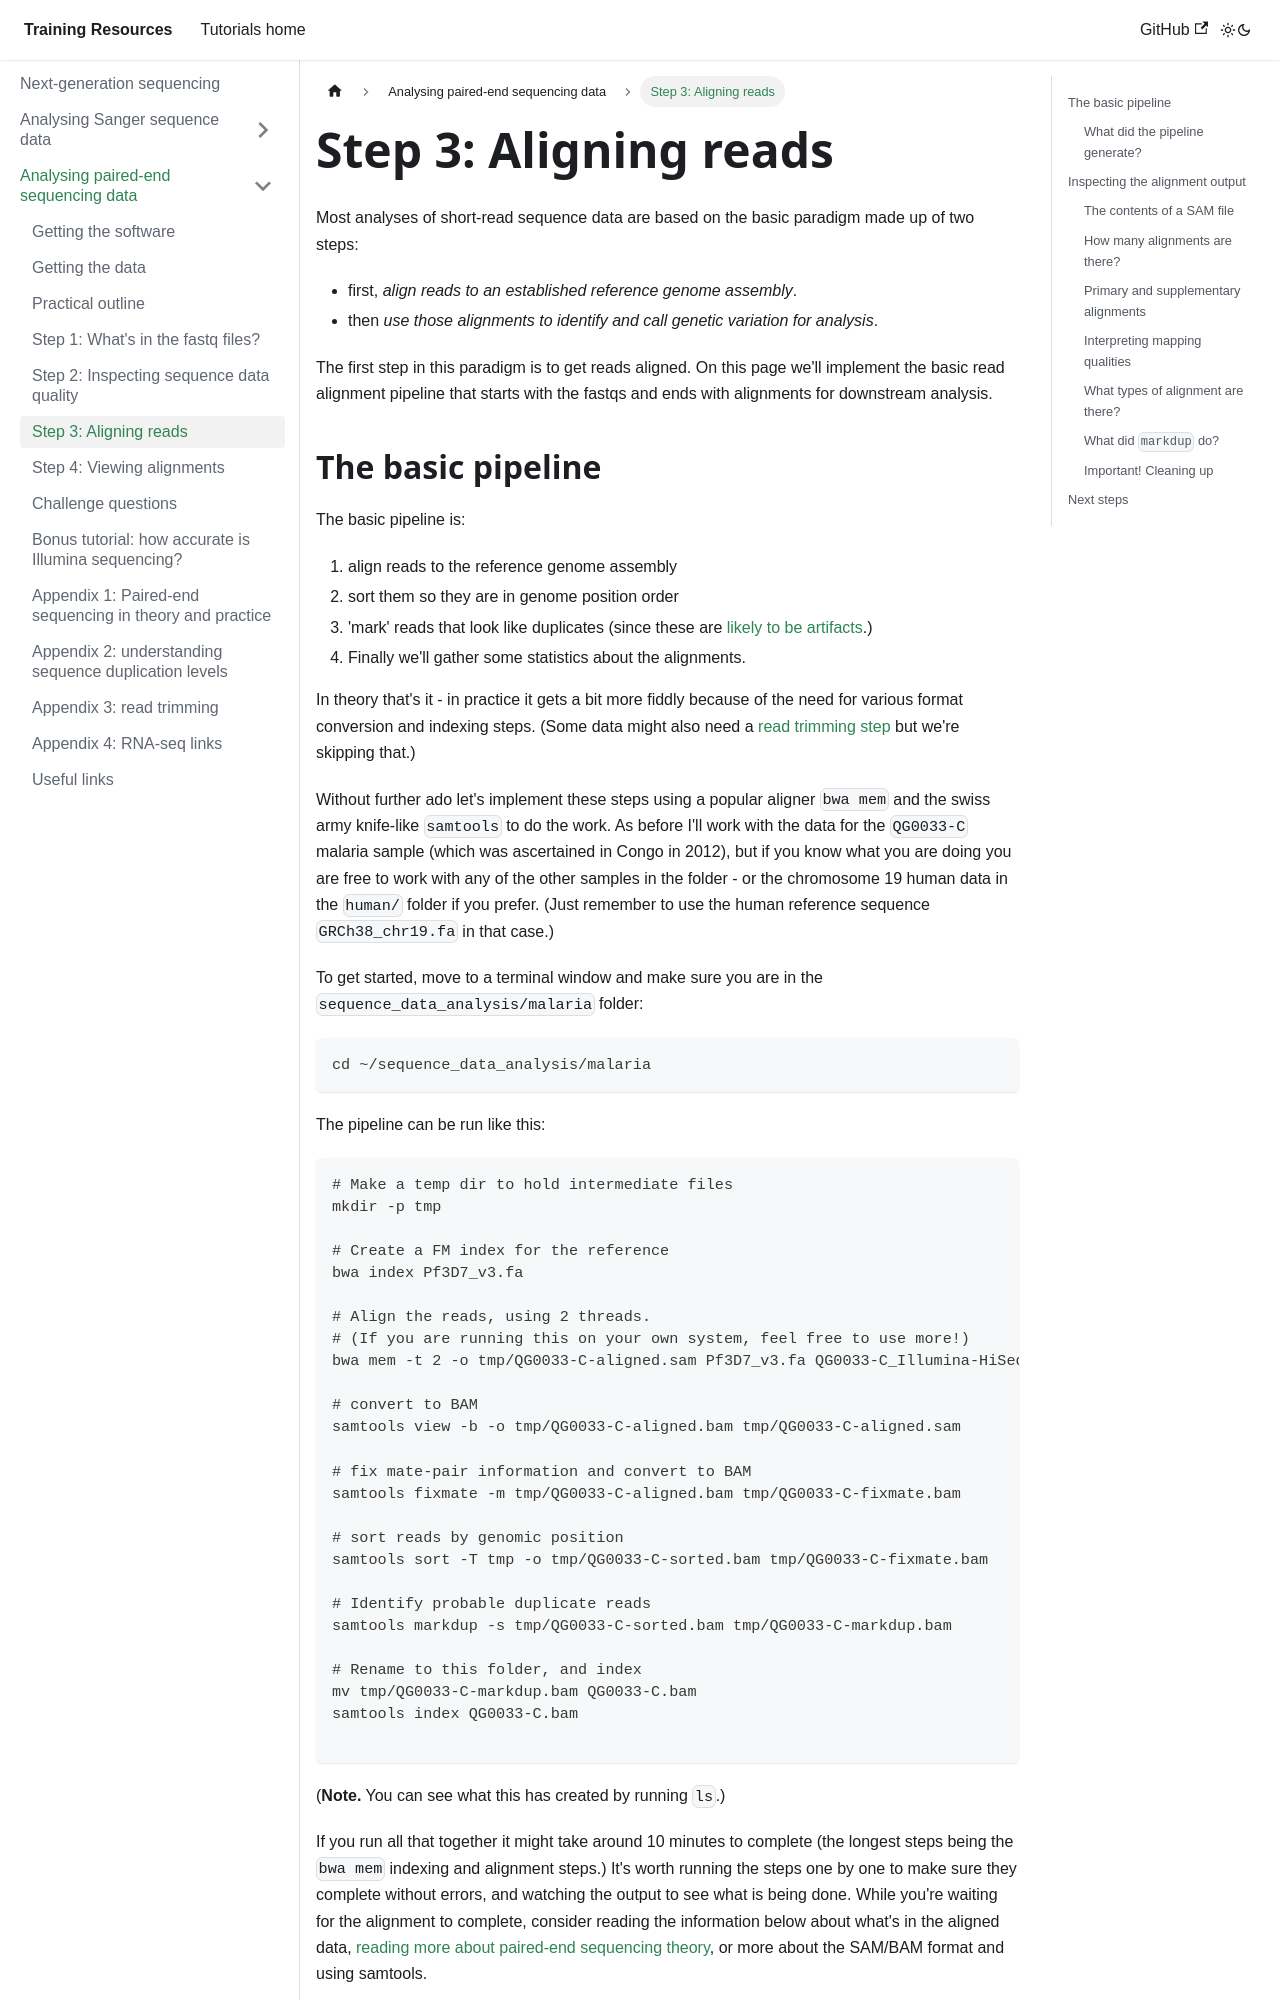

repository: chg-training/chg-training-resources · page: sequence_data_analysis/introduction_to_next_generation_sequencing_data_analysis/Aligning_reads/index.html · generator: docusaurus

---
sidebar_position: 5
---

# Step 3: Aligning reads

Most analyses of short-read sequence data are based on the basic paradigm made up of two steps:

* first, *align reads to an established reference genome assembly*.
* then *use those alignments to identify and call genetic variation for analysis*.

The first step in this paradigm is to get reads aligned. On this page we'll implement the basic
read alignment pipeline that starts with the fastqs and ends with alignments for downstream
analysis. 

## The basic pipeline

The basic pipeline is:

1. align reads to the reference genome assembly
2. sort them so they are in genome position order
3. 'mark' reads that look like duplicates (since these are [likely to be artifacts](Quality_control.md).)
4. Finally we'll gather some statistics about the alignments.

In theory that's it - in practice it gets a bit more fiddly because of the need for various format
conversion and indexing steps. (Some data might also need a [read trimming step](Read_trimming.md)
but we're skipping that.)

Without further ado let's implement these steps using a popular aligner `bwa mem` and the swiss
army knife-like `samtools` to do the work. As before I'll work with the data for the `QG0033-C`
malaria sample (which was ascertained in Congo in 2012), but if you know what you are doing you are
free to work with any of the other samples in the folder - or the chromosome 19 human data in the
`human/` folder if you prefer. (Just remember to use the human reference sequence `GRCh38_chr19.fa`
in that case.)

To get started, move to a terminal window and make sure you are in the
`sequence_data_analysis/malaria` folder:

```
cd ~/sequence_data_analysis/malaria
```

The pipeline can be run like this:
```sh
# Make a temp dir to hold intermediate files
mkdir -p tmp

# Create a FM index for the reference
bwa index Pf3D7_v3.fa

# Align the reads, using 2 threads.
# (If you are running this on your own system, feel free to use more!)
bwa mem -t 2 -o tmp/QG0033-C-aligned.sam Pf3D7_v3.fa QG0033-C_Illumina-HiSeq_read1.fastq.gz QG0033-C_Illumina-HiSeq_read2.fastq.gz

# convert to BAM
samtools view -b -o tmp/QG0033-C-aligned.bam tmp/QG0033-C-aligned.sam

# fix mate-pair information and convert to BAM
samtools fixmate -m tmp/QG0033-C-aligned.bam tmp/QG0033-C-fixmate.bam

# sort reads by genomic position
samtools sort -T tmp -o tmp/QG0033-C-sorted.bam tmp/QG0033-C-fixmate.bam

# Identify probable duplicate reads
samtools markdup -s tmp/QG0033-C-sorted.bam tmp/QG0033-C-markdup.bam

# Rename to this folder, and index
mv tmp/QG0033-C-markdup.bam QG0033-C.bam
samtools index QG0033-C.bam

```

(**Note.** You can see what this has created by running `ls`.)

If you run all that together it might take around 10 minutes to complete (the longest steps being the `bwa mem`
indexing and alignment steps.) It's worth running the steps one by one to make sure they complete without errors, and
watching the output to see what is being done. While you're waiting for the alignment to complete, consider reading the
information below about what's in the aligned data, [reading more about paired-end sequencing theory](Short_read_theory.md),
or more about the SAM/BAM format and using samtools.

For example here is a [useful overview of SAM format](https://davetang.org/wiki/tiki-index.php?page=SAM), or a page
with [more tips on using samtools](https://github.com/davetang/learning_bam_file).
